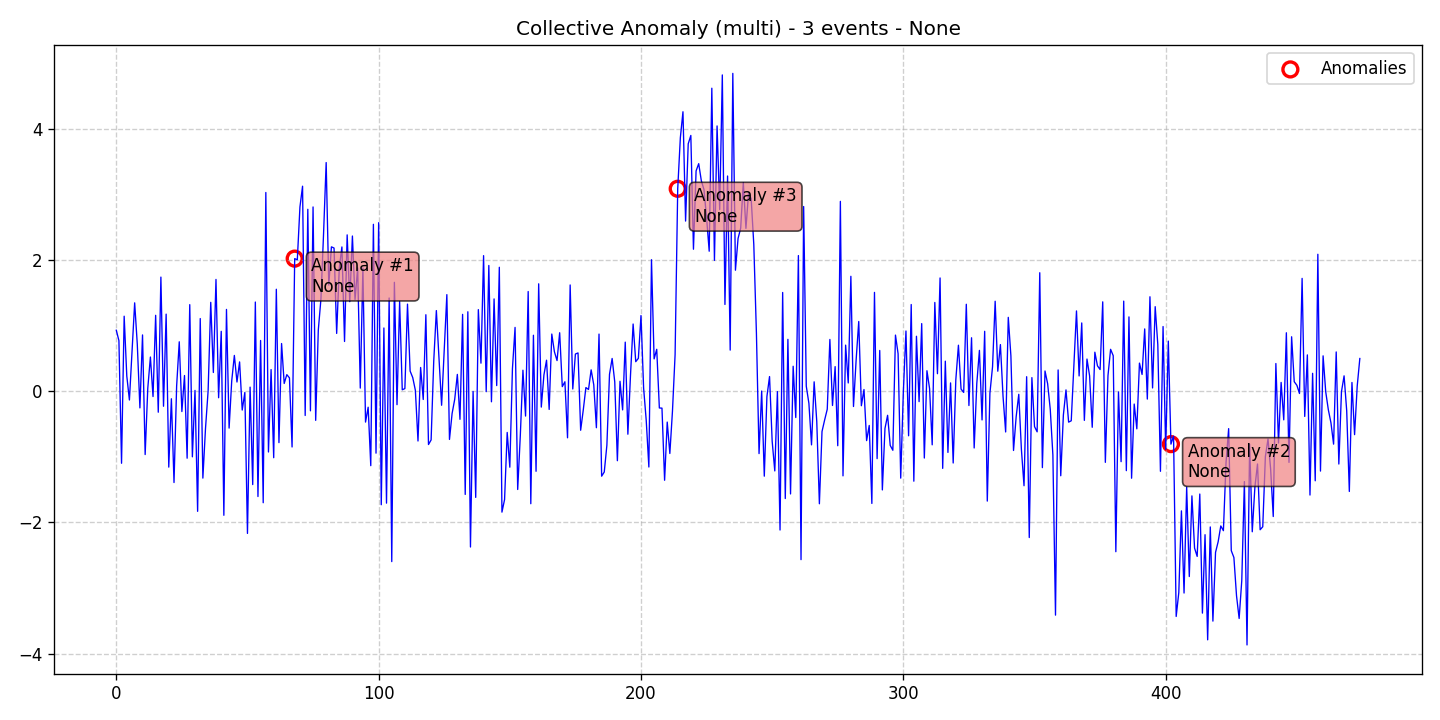

The table this chart was drawn from, first rows:
data, stationary, det_lin_up, det_lin_down, det_quad, det_cubic, det_exp, det_damped, stoc_trend, volatility, single_seas, multiple_seas, point_anom_single, point_anom_multi, collect_anom, context_anom, mean_shift, var_shift, trend_shift, date, is_break, is_anomaly, is_multi, location_beginning
0.931, 0, 0, 0, 0, 0, 0, 0, 0, 0, 0, 0, 0, 0, 1, 0, 0, 0, 0, 2020-01-01, 0, 0, 1, 0
0.7723, 0, 0, 0, 0, 0, 0, 0, 0, 0, 0, 0, 0, 0, 1, 0, 0, 0, 0, 2020-01-02, 0, 0, 1, 0
-1.098, 0, 0, 0, 0, 0, 0, 0, 0, 0, 0, 0, 0, 0, 1, 0, 0, 0, 0, 2020-01-03, 0, 0, 1, 0
1.145, 0, 0, 0, 0, 0, 0, 0, 0, 0, 0, 0, 0, 0, 1, 0, 0, 0, 0, 2020-01-04, 0, 0, 1, 0
0.2335, 0, 0, 0, 0, 0, 0, 0, 0, 0, 0, 0, 0, 0, 1, 0, 0, 0, 0, 2020-01-05, 0, 0, 1, 0
-0.1331, 0, 0, 0, 0, 0, 0, 0, 0, 0, 0, 0, 0, 0, 1, 0, 0, 0, 0, 2020-01-06, 0, 0, 1, 0
0.6078, 0, 0, 0, 0, 0, 0, 0, 0, 0, 0, 0, 0, 0, 1, 0, 0, 0, 0, 2020-01-07, 0, 0, 1, 0
1.349, 0, 0, 0, 0, 0, 0, 0, 0, 0, 0, 0, 0, 0, 1, 0, 0, 0, 0, 2020-01-08, 0, 0, 1, 0
0.7201, 0, 0, 0, 0, 0, 0, 0, 0, 0, 0, 0, 0, 0, 1, 0, 0, 0, 0, 2020-01-09, 0, 0, 1, 0
-0.2535, 0, 0, 0, 0, 0, 0, 0, 0, 0, 0, 0, 0, 0, 1, 0, 0, 0, 0, 2020-01-10, 0, 0, 1, 0
0.8592, 0, 0, 0, 0, 0, 0, 0, 0, 0, 0, 0, 0, 0, 1, 0, 0, 0, 0, 2020-01-11, 0, 0, 1, 0
-0.9649, 0, 0, 0, 0, 0, 0, 0, 0, 0, 0, 0, 0, 0, 1, 0, 0, 0, 0, 2020-01-12, 0, 0, 1, 0
0.04458, 0, 0, 0, 0, 0, 0, 0, 0, 0, 0, 0, 0, 0, 1, 0, 0, 0, 0, 2020-01-13, 0, 0, 1, 0
0.5221, 0, 0, 0, 0, 0, 0, 0, 0, 0, 0, 0, 0, 0, 1, 0, 0, 0, 0, 2020-01-14, 0, 0, 1, 0
-0.08056, 0, 0, 0, 0, 0, 0, 0, 0, 0, 0, 0, 0, 0, 1, 0, 0, 0, 0, 2020-01-15, 0, 0, 1, 0
1.158, 0, 0, 0, 0, 0, 0, 0, 0, 0, 0, 0, 0, 0, 1, 0, 0, 0, 0, 2020-01-16, 0, 0, 1, 0
-0.3195, 0, 0, 0, 0, 0, 0, 0, 0, 0, 0, 0, 0, 0, 1, 0, 0, 0, 0, 2020-01-17, 0, 0, 1, 0
1.741, 0, 0, 0, 0, 0, 0, 0, 0, 0, 0, 0, 0, 0, 1, 0, 0, 0, 0, 2020-01-18, 0, 0, 1, 0
-0.2283, 0, 0, 0, 0, 0, 0, 0, 0, 0, 0, 0, 0, 0, 1, 0, 0, 0, 0, 2020-01-19, 0, 0, 1, 0
1.176, 0, 0, 0, 0, 0, 0, 0, 0, 0, 0, 0, 0, 0, 1, 0, 0, 0, 0, 2020-01-20, 0, 0, 1, 0
-1.157, 0, 0, 0, 0, 0, 0, 0, 0, 0, 0, 0, 0, 0, 1, 0, 0, 0, 0, 2020-01-21, 0, 0, 1, 0
-0.1141, 0, 0, 0, 0, 0, 0, 0, 0, 0, 0, 0, 0, 0, 1, 0, 0, 0, 0, 2020-01-22, 0, 0, 1, 0
-1.392, 0, 0, 0, 0, 0, 0, 0, 0, 0, 0, 0, 0, 0, 1, 0, 0, 0, 0, 2020-01-23, 0, 0, 1, 0
0.07926, 0, 0, 0, 0, 0, 0, 0, 0, 0, 0, 0, 0, 0, 1, 0, 0, 0, 0, 2020-01-24, 0, 0, 1, 0
0.7545, 0, 0, 0, 0, 0, 0, 0, 0, 0, 0, 0, 0, 0, 1, 0, 0, 0, 0, 2020-01-25, 0, 0, 1, 0
-0.3092, 0, 0, 0, 0, 0, 0, 0, 0, 0, 0, 0, 0, 0, 1, 0, 0, 0, 0, 2020-01-26, 0, 0, 1, 0
0.2404, 0, 0, 0, 0, 0, 0, 0, 0, 0, 0, 0, 0, 0, 1, 0, 0, 0, 0, 2020-01-27, 0, 0, 1, 0
-1.021, 0, 0, 0, 0, 0, 0, 0, 0, 0, 0, 0, 0, 0, 1, 0, 0, 0, 0, 2020-01-28, 0, 0, 1, 0
1.321, 0, 0, 0, 0, 0, 0, 0, 0, 0, 0, 0, 0, 0, 1, 0, 0, 0, 0, 2020-01-29, 0, 0, 1, 0
-0.9997, 0, 0, 0, 0, 0, 0, 0, 0, 0, 0, 0, 0, 0, 1, 0, 0, 0, 0, 2020-01-30, 0, 0, 1, 0
0.01303, 0, 0, 0, 0, 0, 0, 0, 0, 0, 0, 0, 0, 0, 1, 0, 0, 0, 0, 2020-01-31, 0, 0, 1, 0
-1.831, 0, 0, 0, 0, 0, 0, 0, 0, 0, 0, 0, 0, 0, 1, 0, 0, 0, 0, 2020-02-01, 0, 0, 1, 0
1.109, 0, 0, 0, 0, 0, 0, 0, 0, 0, 0, 0, 0, 0, 1, 0, 0, 0, 0, 2020-02-02, 0, 0, 1, 0
-1.324, 0, 0, 0, 0, 0, 0, 0, 0, 0, 0, 0, 0, 0, 1, 0, 0, 0, 0, 2020-02-03, 0, 0, 1, 0
-0.5695, 0, 0, 0, 0, 0, 0, 0, 0, 0, 0, 0, 0, 0, 1, 0, 0, 0, 0, 2020-02-04, 0, 0, 1, 0
0.00532, 0, 0, 0, 0, 0, 0, 0, 0, 0, 0, 0, 0, 0, 1, 0, 0, 0, 0, 2020-02-05, 0, 0, 1, 0
1.356, 0, 0, 0, 0, 0, 0, 0, 0, 0, 0, 0, 0, 0, 1, 0, 0, 0, 0, 2020-02-06, 0, 0, 1, 0
0.2863, 0, 0, 0, 0, 0, 0, 0, 0, 0, 0, 0, 0, 0, 1, 0, 0, 0, 0, 2020-02-07, 0, 0, 1, 0
1.706, 0, 0, 0, 0, 0, 0, 0, 0, 0, 0, 0, 0, 0, 1, 0, 0, 0, 0, 2020-02-08, 0, 0, 1, 0
-0.09868, 0, 0, 0, 0, 0, 0, 0, 0, 0, 0, 0, 0, 0, 1, 0, 0, 0, 0, 2020-02-09, 0, 0, 1, 0
0.9141, 0, 0, 0, 0, 0, 0, 0, 0, 0, 0, 0, 0, 0, 1, 0, 0, 0, 0, 2020-02-10, 0, 0, 1, 0
-1.891, 0, 0, 0, 0, 0, 0, 0, 0, 0, 0, 0, 0, 0, 1, 0, 0, 0, 0, 2020-02-11, 0, 0, 1, 0
1.248, 0, 0, 0, 0, 0, 0, 0, 0, 0, 0, 0, 0, 0, 1, 0, 0, 0, 0, 2020-02-12, 0, 0, 1, 0
-0.5619, 0, 0, 0, 0, 0, 0, 0, 0, 0, 0, 0, 0, 0, 1, 0, 0, 0, 0, 2020-02-13, 0, 0, 1, 0
0.1592, 0, 0, 0, 0, 0, 0, 0, 0, 0, 0, 0, 0, 0, 1, 0, 0, 0, 0, 2020-02-14, 0, 0, 1, 0
0.5465, 0, 0, 0, 0, 0, 0, 0, 0, 0, 0, 0, 0, 0, 1, 0, 0, 0, 0, 2020-02-15, 0, 0, 1, 0
0.1411, 0, 0, 0, 0, 0, 0, 0, 0, 0, 0, 0, 0, 0, 1, 0, 0, 0, 0, 2020-02-16, 0, 0, 1, 0
0.4478, 0, 0, 0, 0, 0, 0, 0, 0, 0, 0, 0, 0, 0, 1, 0, 0, 0, 0, 2020-02-17, 0, 0, 1, 0
-0.2864, 0, 0, 0, 0, 0, 0, 0, 0, 0, 0, 0, 0, 0, 1, 0, 0, 0, 0, 2020-02-18, 0, 0, 1, 0
-0.01796, 0, 0, 0, 0, 0, 0, 0, 0, 0, 0, 0, 0, 0, 1, 0, 0, 0, 0, 2020-02-19, 0, 0, 1, 0
-2.168, 0, 0, 0, 0, 0, 0, 0, 0, 0, 0, 0, 0, 0, 1, 0, 0, 0, 0, 2020-02-20, 0, 0, 1, 0
0.06307, 0, 0, 0, 0, 0, 0, 0, 0, 0, 0, 0, 0, 0, 1, 0, 0, 0, 0, 2020-02-21, 0, 0, 1, 0
-1.423, 0, 0, 0, 0, 0, 0, 0, 0, 0, 0, 0, 0, 0, 1, 0, 0, 0, 0, 2020-02-22, 0, 0, 1, 0
1.361, 0, 0, 0, 0, 0, 0, 0, 0, 0, 0, 0, 0, 0, 1, 0, 0, 0, 0, 2020-02-23, 0, 0, 1, 0
-1.605, 0, 0, 0, 0, 0, 0, 0, 0, 0, 0, 0, 0, 0, 1, 0, 0, 0, 0, 2020-02-24, 0, 0, 1, 0
0.7745, 0, 0, 0, 0, 0, 0, 0, 0, 0, 0, 0, 0, 0, 1, 0, 0, 0, 0, 2020-02-25, 0, 0, 1, 0
-1.7, 0, 0, 0, 0, 0, 0, 0, 0, 0, 0, 0, 0, 0, 1, 0, 0, 0, 0, 2020-02-26, 0, 0, 1, 0
3.032, 0, 0, 0, 0, 0, 0, 0, 0, 0, 0, 0, 0, 0, 1, 0, 0, 0, 0, 2020-02-27, 0, 0, 1, 0
-0.9259, 0, 0, 0, 0, 0, 0, 0, 0, 0, 0, 0, 0, 0, 1, 0, 0, 0, 0, 2020-02-28, 0, 0, 1, 0
0.3308, 0, 0, 0, 0, 0, 0, 0, 0, 0, 0, 0, 0, 0, 1, 0, 0, 0, 0, 2020-02-29, 0, 0, 1, 0
... 415 more rows
